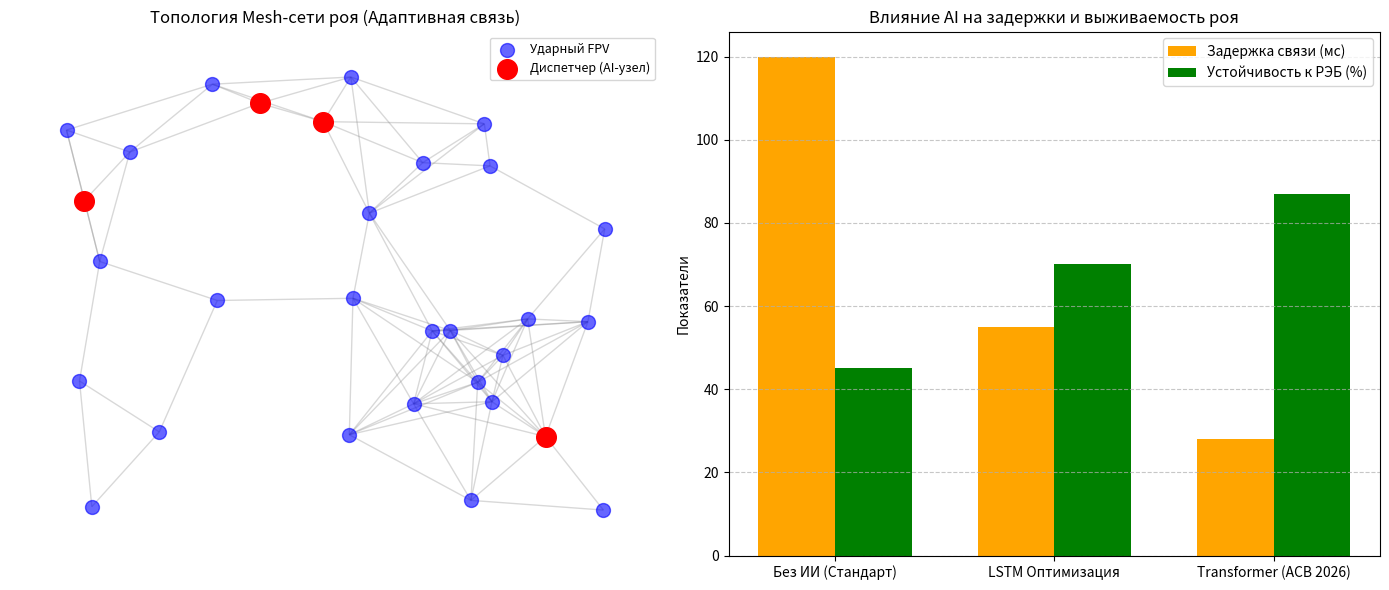

The script that saved this image:
import matplotlib.pyplot as plt
import networkx as nx
import numpy as np

def plot_swarm_asv_dashboard():
    fig = plt.figure(figsize=(14, 6))
    
    # --- График 1: Топология Mesh-сети роя (АСВ) ---
    ax1 = fig.add_subplot(121)
    G = nx.random_geometric_graph(30, 0.3)  # 30 дронов в рое
    pos = nx.get_node_attributes(G, "pos")
    
    # Выделим "Диспетчерские узлы" (Edge AI)
    edge_nodes = [0, 5, 12, 25]
    regular_nodes = [n for n in G.nodes() if n not in edge_nodes]
    
    nx.draw_networkx_nodes(G, pos, nodelist=regular_nodes, node_color='blue', 
                          node_size=100, alpha=0.6, label="Ударный FPV")
    nx.draw_networkx_nodes(G, pos, nodelist=edge_nodes, node_color='red', 
                          node_size=200, label="Диспетчер (AI-узел)")
    nx.draw_networkx_edges(G, pos, alpha=0.3, edge_color='gray')
    
    ax1.set_title("Топология Mesh-сети роя (Адаптивная связь)", fontsize=12)
    ax1.legend(loc='upper right', fontsize=9)
    ax1.axis('off')
    
    # --- График 2: Эффективность АСВ (Задержки) ---
    ax2 = fig.add_subplot(122)
    scenarios = ['Без ИИ (Стандарт)', 'LSTM Оптимизация', 'Transformer (АСВ 2026)']
    latency = [120, 55, 28]  # Миллисекунды (снижение на 76%)
    survival_rate = [45, 70, 87]  # Процент выживания под РЭБ (улучшение на 42%+)
    
    x = np.arange(len(scenarios))
    width = 0.35
    
    bars1 = ax2.bar(x - width/2, latency, width, label='Задержка связи (мс)', color='orange')
    bars2 = ax2.bar(x + width/2, survival_rate, width, label='Устойчивость к РЭБ (%)', color='green')
    
    ax2.set_ylabel('Показатели')
    ax2.set_title('Влияние AI на задержки и выживаемость роя', fontsize=12)
    ax2.set_xticks(x)
    ax2.set_xticklabels(scenarios)
    ax2.legend()
    ax2.grid(axis='y', linestyle='--', alpha=0.7)
    
    plt.tight_layout()
    plt.savefig('asv_swarm_dashboard.png', dpi=150)
    print("Дашборд успешно сгенерирован: asv_swarm_dashboard.png")

if __name__ == "__main__":
    plot_swarm_asv_dashboard()
